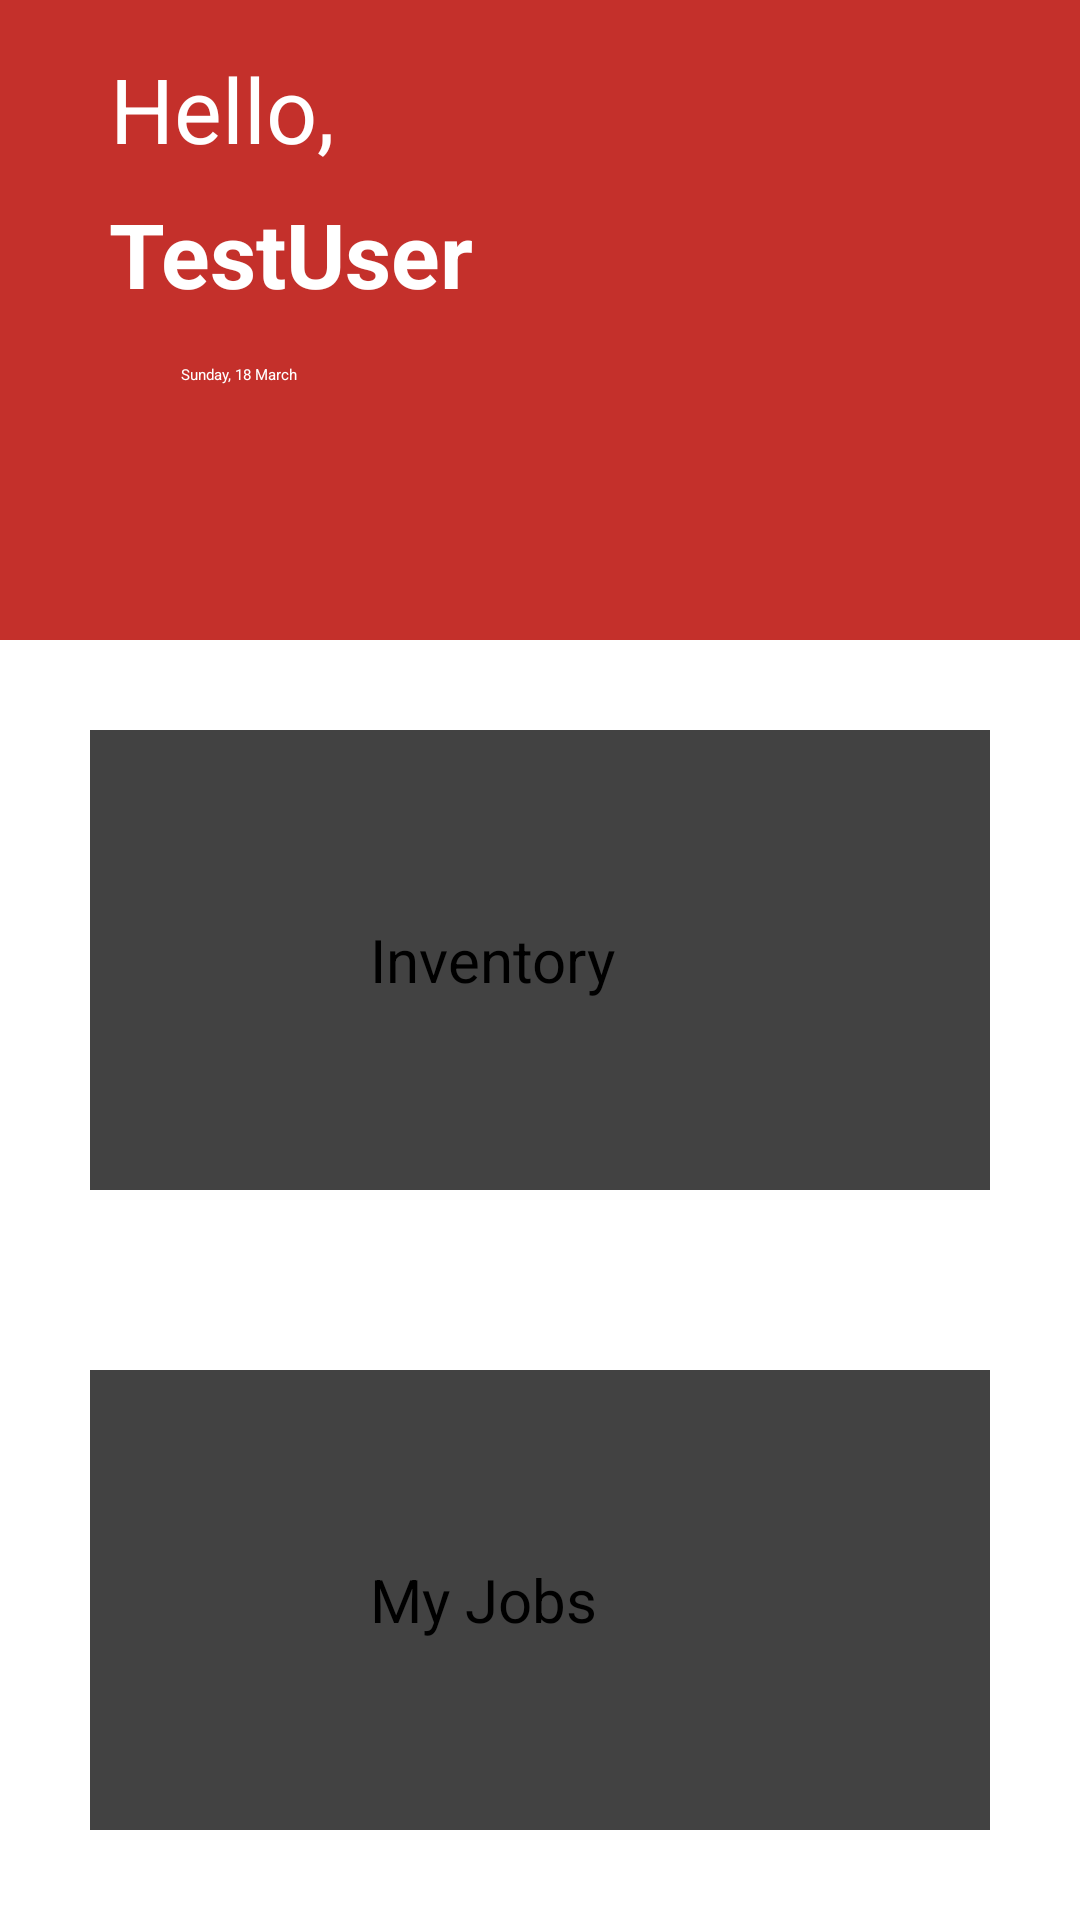

This screen was rendered from an Android layout file. Write that file and the resources it references.
<!-- AndroidManifest.xml: activity theme AppTheme.NoActionBar -->
<!-- res/layout/fragment_main.xml -->
<LinearLayout xmlns:android="http://schemas.android.com/apk/res/android"
    xmlns:app="http://schemas.android.com/apk/res-auto"
    xmlns:tools="http://schemas.android.com/tools"
    android:layout_width="match_parent"
    android:layout_height="match_parent"
    android:orientation="vertical"
    tools:context="sg.acecom.track.systempest.MainActivity">

    <android.support.constraint.ConstraintLayout
        android:layout_width="match_parent"
        android:layout_height="match_parent"
        android:background="#c4302b"
        android:layout_weight="2">

        <TextView
            android:id="@+id/textView3"
            android:layout_width="wrap_content"
            android:layout_height="wrap_content"
            android:layout_marginEnd="8dp"
            android:layout_marginStart="8dp"
            android:layout_marginTop="16dp"
            android:text="Hello,"
            android:textSize="30sp"
            android:textColor="@android:color/white"
            app:layout_constraintEnd_toEndOf="parent"
            app:layout_constraintHorizontal_bias="0.106"
            app:layout_constraintStart_toStartOf="parent"
            app:layout_constraintTop_toTopOf="parent" />

        <TextView
            android:id="@+id/textView4"
            android:layout_width="wrap_content"
            android:layout_height="wrap_content"
            android:layout_marginEnd="8dp"
            android:layout_marginStart="8dp"
            android:layout_marginTop="8dp"
            android:text="TestUser"
            android:textColor="@android:color/white"
            android:textSize="30sp"
            android:textStyle="bold"
            app:layout_constraintEnd_toEndOf="parent"
            app:layout_constraintHorizontal_bias="0.127"
            app:layout_constraintStart_toStartOf="parent"
            app:layout_constraintTop_toBottomOf="@+id/textView3" />

        <TextView
            android:id="@+id/textView5"
            android:layout_width="wrap_content"
            android:layout_height="wrap_content"
            android:layout_marginBottom="8dp"
            android:layout_marginEnd="8dp"
            android:layout_marginStart="8dp"
            android:layout_marginTop="8dp"
            android:text="Sunday, 18 March"
            android:textColor="@android:color/white"
            app:layout_constraintBottom_toBottomOf="parent"
            app:layout_constraintEnd_toEndOf="parent"
            app:layout_constraintHorizontal_bias="0.171"
            app:layout_constraintStart_toStartOf="parent"
            app:layout_constraintTop_toBottomOf="@+id/textView4"
            app:layout_constraintVertical_bias="0.1" />
    </android.support.constraint.ConstraintLayout>

    <LinearLayout
        android:layout_width="match_parent"
        android:layout_height="match_parent"
        android:layout_weight="1"
        android:orientation="vertical">

        <LinearLayout
            android:layout_width="match_parent"
            android:layout_height="match_parent"
            android:layout_weight="1"
            android:gravity="center">

            <android.support.v7.widget.CardView
                android:id="@+id/cvInventory"
                android:layout_width="match_parent"
                android:layout_height="match_parent"
                android:layout_marginLeft="30dp"
                android:layout_marginRight="30dp"
                android:layout_marginTop="30dp"
                android:layout_marginBottom="30dp">

                <LinearLayout
                    android:layout_width="match_parent"
                    android:layout_height="wrap_content"
                    android:layout_gravity="center">

                    <ImageView
                        android:layout_width="100px"
                        android:layout_height="100px"
                        android:layout_marginLeft="20dp"
                        android:layout_marginRight="20dp"
                        android:layout_marginTop="20dp"
                        android:layout_marginBottom="20dp"
                        android:src="@drawable/ic_business_center_black_24dp"/>

                    <LinearLayout
                        android:layout_width="match_parent"
                        android:layout_height="wrap_content"
                        android:layout_gravity="center"
                        android:layout_marginLeft="20dp"
                        android:layout_marginRight="20dp"
                        android:layout_marginTop="20dp"
                        android:layout_marginBottom="20dp">

                        <TextView
                            android:layout_width="match_parent"
                            android:layout_height="wrap_content"
                            android:textSize="20sp"
                            android:text="Inventory"/>

                    </LinearLayout>
                </LinearLayout>
            </android.support.v7.widget.CardView>

        </LinearLayout>

        <LinearLayout
            android:layout_width="match_parent"
            android:layout_height="match_parent"
            android:layout_weight="1"
            android:gravity="center">

            <android.support.v7.widget.CardView
                android:id="@+id/cvJob"
                android:layout_width="match_parent"
                android:layout_height="match_parent"
                android:layout_marginLeft="30dp"
                android:layout_marginRight="30dp"
                android:layout_marginTop="30dp"
                android:layout_marginBottom="30dp">

                <LinearLayout
                    android:layout_width="match_parent"
                    android:layout_height="wrap_content"
                    android:layout_gravity="center">

                    <ImageView
                        android:layout_width="100px"
                        android:layout_height="100px"
                        android:layout_marginLeft="20dp"
                        android:layout_marginRight="20dp"
                        android:layout_marginTop="20dp"
                        android:layout_marginBottom="20dp"
                        android:src="@drawable/ic_date_range_black_24dp"/>

                    <LinearLayout
                        android:layout_width="match_parent"
                        android:layout_height="wrap_content"
                        android:layout_gravity="center"
                        android:layout_marginLeft="20dp"
                        android:layout_marginRight="20dp"
                        android:layout_marginTop="20dp"
                        android:layout_marginBottom="20dp">

                        <TextView
                            android:layout_width="match_parent"
                            android:layout_height="wrap_content"
                            android:textSize="20sp"
                            android:text="My Jobs"/>

                    </LinearLayout>
                </LinearLayout>
            </android.support.v7.widget.CardView>
        </LinearLayout>

    </LinearLayout>
</LinearLayout>
<!-- resources referenced by this layout -->
<resources>

</resources>
